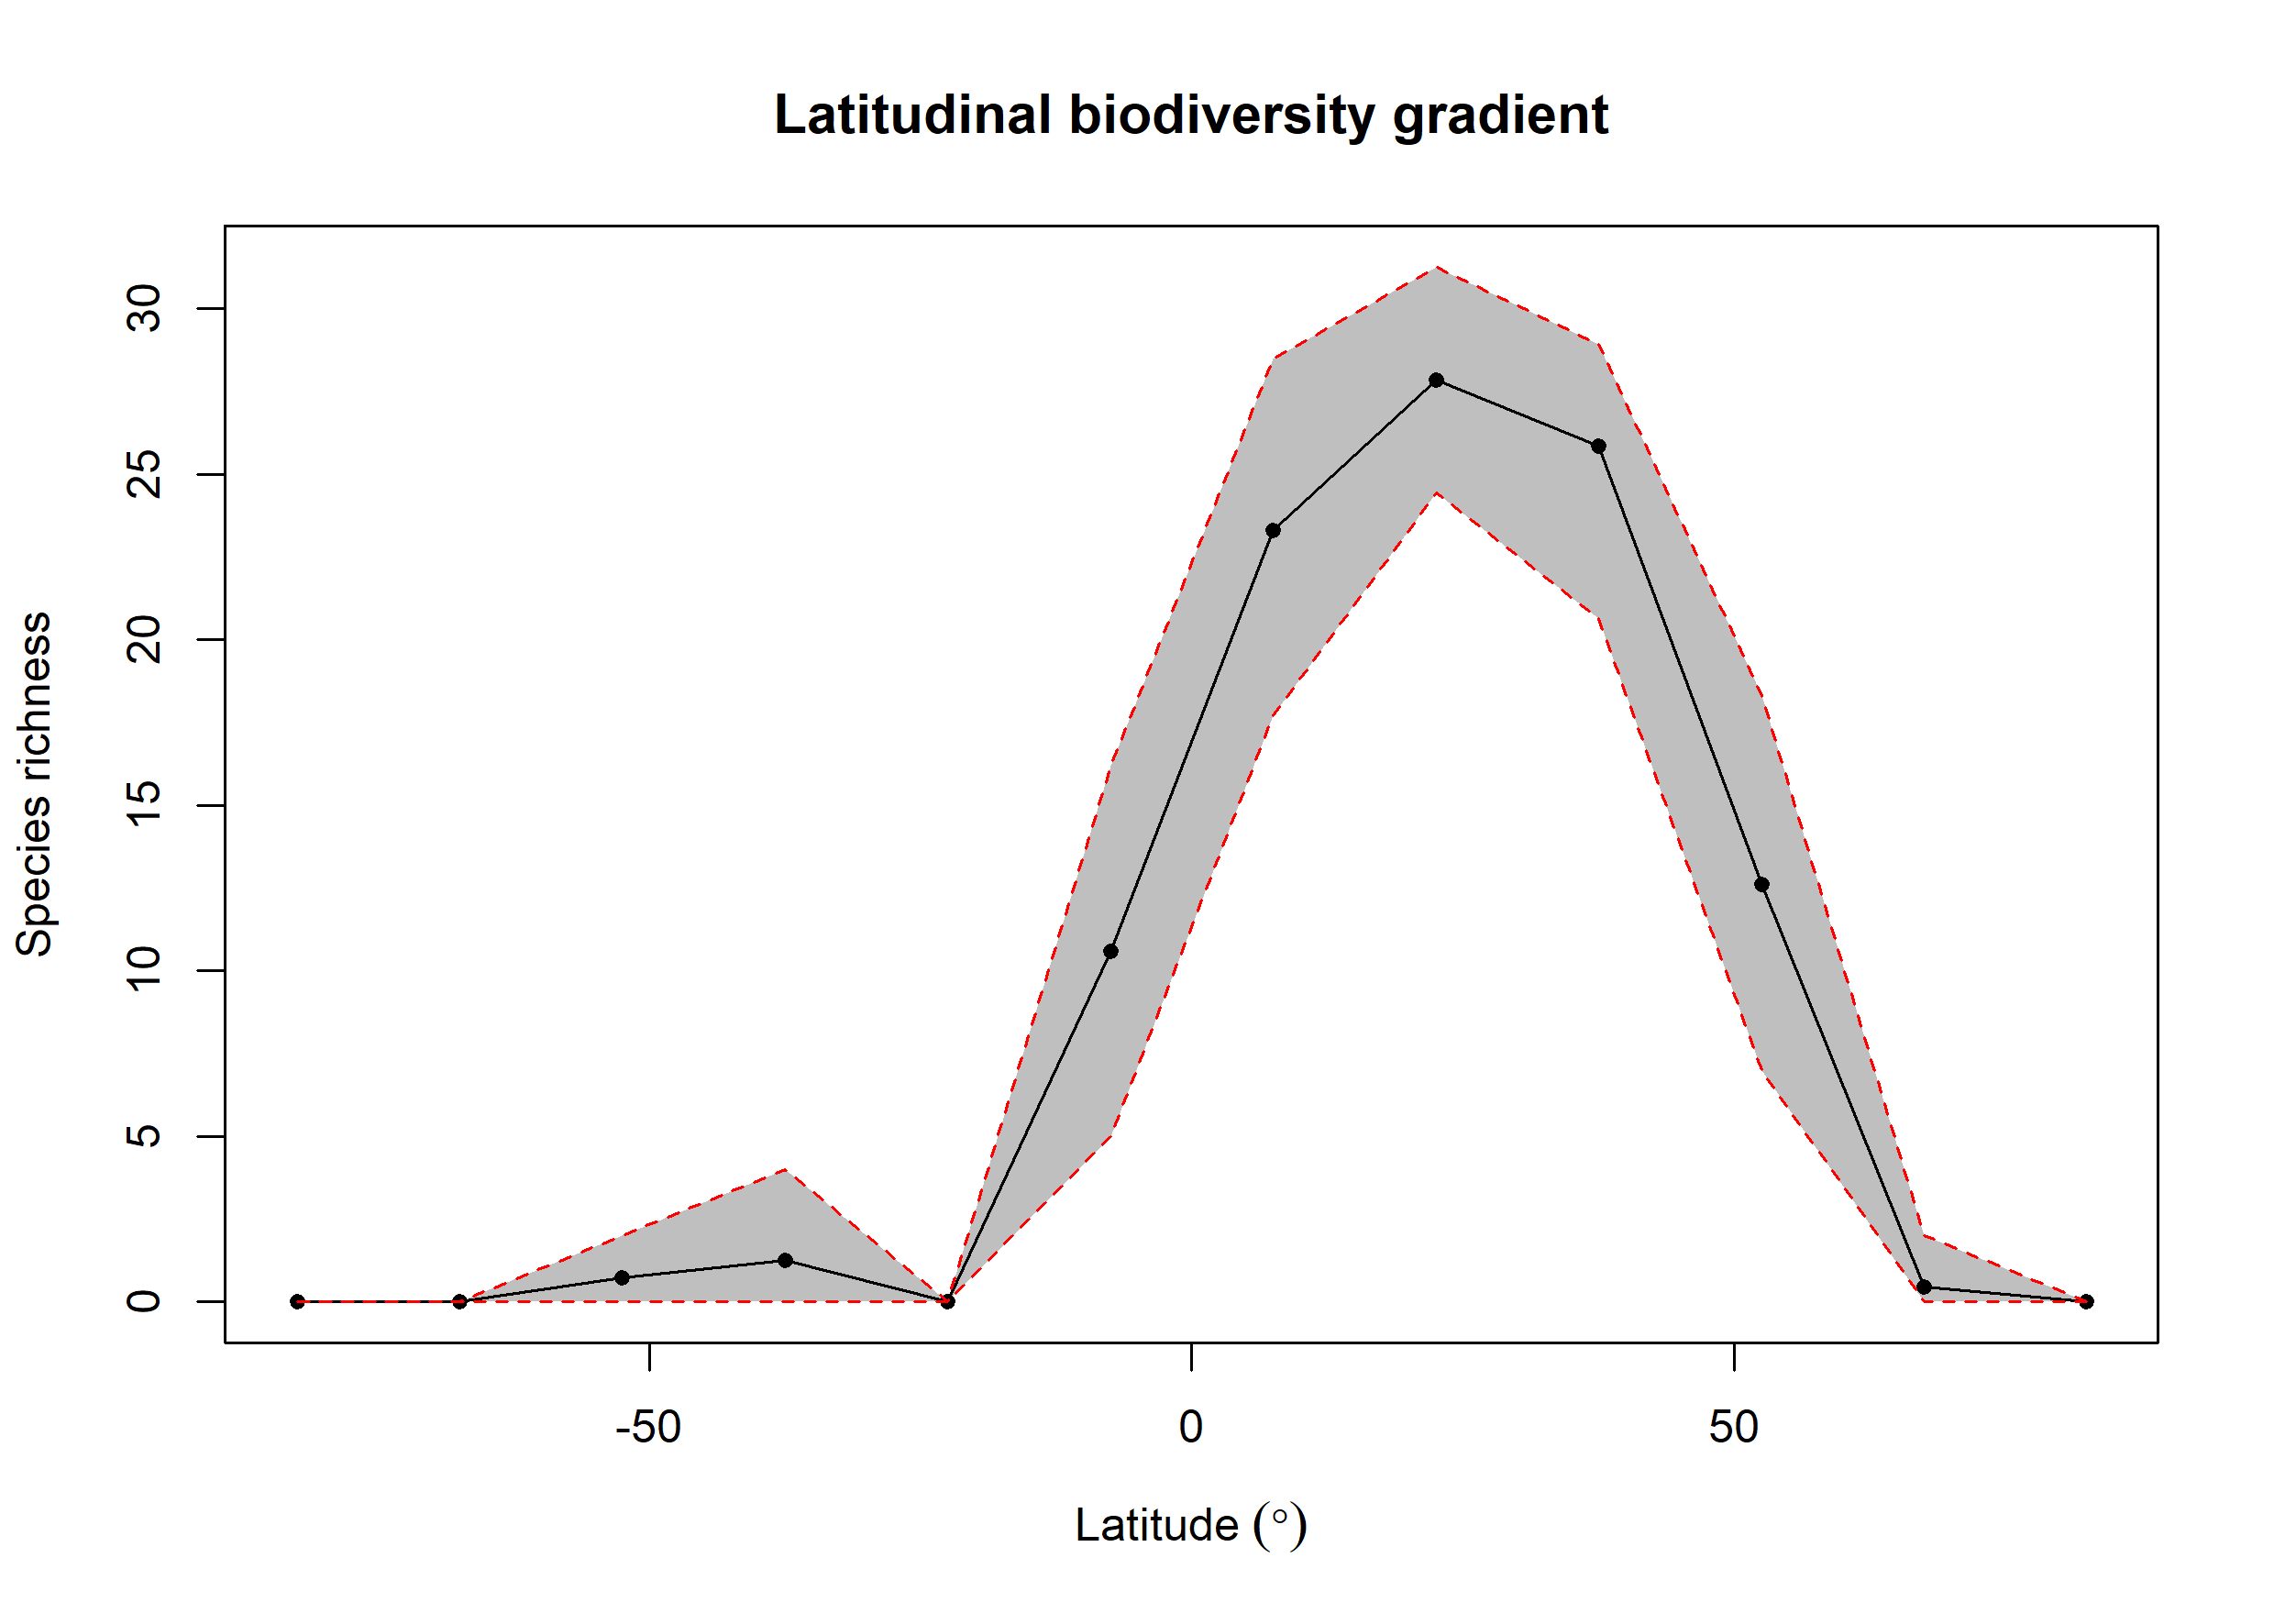

The file beside this chart, header and first rows:
bin, max, min, mid, hemisphere, mean_richness, CI.Lower, CI.Upper
1, 90, 75, 82.5, N, NA, NA, NA
2, 75, 60, 67.5, N, 0.46, 0, 2
3, 60, 45, 52.5, N, 12.62, 6.991, 18.32
4, 45, 30, 37.5, N, 25.84, 20.63, 28.91
5, 30, 15, 22.5, N, 27.84, 24.43, 31.26
6, 15, 0, 7.5, N, 23.29, 17.71, 28.47
7, 0, -15, -7.5, S, 10.58, 5, 16.19
8, -15, -30, -22.5, S, NA, NA, NA
9, -30, -45, -37.5, S, 1.26, 0, 4
10, -45, -60, -52.5, S, 0.73, 0, 2
11, -60, -75, -67.5, S, NA, NA, NA
12, -75, -90, -82.5, S, NA, NA, NA
